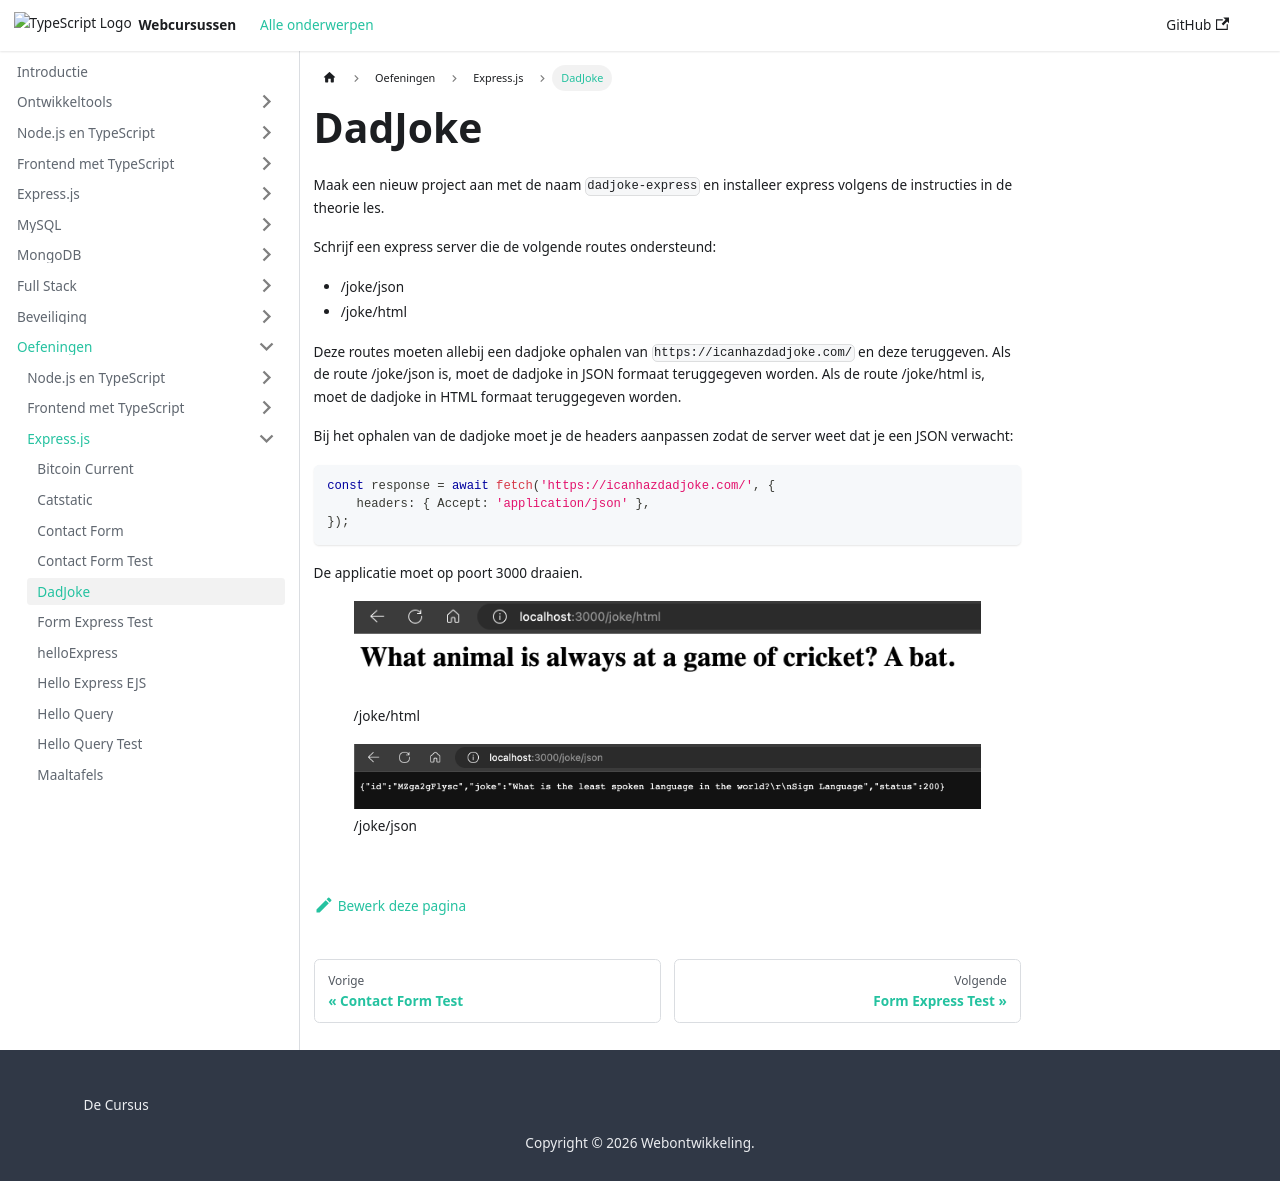

repository: similonap/web-monorepo-docusaurus · page: exercises/express/dadjoke-express.html · generator: docusaurus

# DadJoke

Maak een nieuw project aan met de naam `dadjoke-express` en installeer express volgens de instructies in de theorie les.

Schrijf een express server die de volgende routes ondersteund:

* /joke/json
* /joke/html

Deze routes moeten allebij een dadjoke ophalen van `https://icanhazdadjoke.com/` en deze teruggeven. Als de route /joke/json is, moet de dadjoke in JSON formaat teruggegeven worden. Als de route /joke/html is, moet de dadjoke in HTML formaat teruggegeven worden. 

Bij het ophalen van de dadjoke moet je de headers aanpassen zodat de server weet dat je een JSON verwacht:

```typescript
const response = await fetch('https://icanhazdadjoke.com/', {
    headers: { Accept: 'application/json' },
});
```

De applicatie moet op poort 3000 draaien.

<figure><img src={require("./assets/html-respons.png").default} alt="" /><figcaption><p>/joke/html</p></figcaption></figure>

<figure><img src={require("./assets/json-respons.png").default} alt="" /><figcaption><p>/joke/json</p></figcaption></figure>
